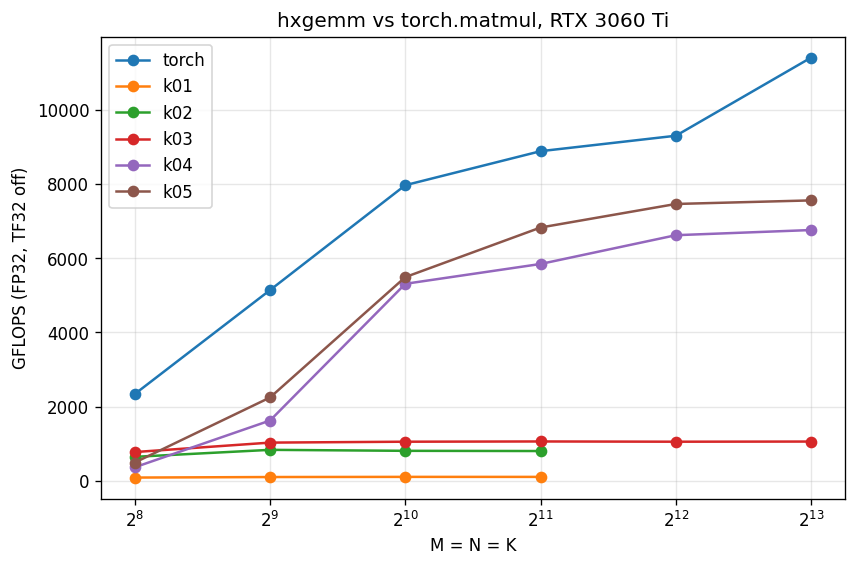

The data file committed next to this chart (first rows):
kernel, M, N, K, median_us, gflops, pct_torch
torch, 256, 256, 256, 14.34, 2341, 100
k01, 256, 256, 256, 370.8, 90.48, 3.866
k02, 256, 256, 256, 51.7, 649.1, 27.73
k03, 256, 256, 256, 43.15, 777.6, 33.22
k04, 256, 256, 256, 91.23, 367.8, 15.71
k05, 256, 256, 256, 67.74, 495.3, 21.16
torch, 512, 512, 512, 52.22, 5140, 100
k01, 512, 512, 512, 2561, 104.8, 2.039
k02, 512, 512, 512, 320.7, 837.1, 16.29
k03, 512, 512, 512, 260.1, 1032, 20.08
k04, 512, 512, 512, 165, 1627, 31.66
k05, 512, 512, 512, 119.4, 2247, 43.72
torch, 1024, 1024, 1024, 269.6, 7965, 100
k01, 1024, 1024, 1024, 19690, 109.1, 1.369
k02, 1024, 1024, 1024, 2649, 810.8, 10.18
k03, 1024, 1024, 1024, 2033, 1056, 13.26
k04, 1024, 1024, 1024, 404.5, 5309, 66.65
k05, 1024, 1024, 1024, 391.2, 5490, 68.92
torch, 2048, 2048, 2048, 1934, 8882, 100
k01, 2048, 2048, 2048, 158245, 108.6, 1.222
k02, 2048, 2048, 2048, 21342, 805, 9.064
k03, 2048, 2048, 2048, 16163, 1063, 11.97
k04, 2048, 2048, 2048, 2940, 5844, 65.8
k05, 2048, 2048, 2048, 2517, 6826, 76.85
torch, 4096, 4096, 4096, 14782, 9297, 100
k03, 4096, 4096, 4096, 130100, 1056, 11.36
k04, 4096, 4096, 4096, 20766, 6619, 71.19
k05, 4096, 4096, 4096, 18424, 7460, 80.23
torch, 8192, 8192, 8192, 96424, 11403, 100
k03, 8192, 8192, 8192, 1036746, 1061, 9.301
k04, 8192, 8192, 8192, 162701, 6758, 59.27
k05, 8192, 8192, 8192, 145517, 7556, 66.26
torch, 1000, 1000, 1000, 258, 7750, 100
k01, 1000, 1000, 1000, 6968, 287, 3.703
k02, 1000, 1000, 1000, 2556, 782.5, 10.1
k03, 1000, 1000, 1000, 2025, 987.9, 12.75
k04, 1000, 1000, 1000, 389.1, 5140, 66.32
k05, 1000, 1000, 1000, 384, 5208, 67.2
torch, 2047, 2047, 2047, 1936, 8859, 100
k01, 2047, 2047, 2047, 46847, 366.2, 4.133
k02, 2047, 2047, 2047, 21303, 805.3, 9.090
k03, 2047, 2047, 2047, 16264, 1055, 11.91
k04, 2047, 2047, 2047, 3122, 5495, 62.02
k05, 2047, 2047, 2047, 3491, 4914, 55.47
torch, 4095, 4095, 4095, 14786, 9289, 100
k03, 4095, 4095, 4095, 130878, 1049, 11.3
k04, 4095, 4095, 4095, 22575, 6084, 65.5
k05, 4095, 4095, 4095, 26376, 5207, 56.06
torch, 16, 4096, 4096, 191.5, 2804, 100
k03, 16, 4096, 4096, 1192, 450.4, 16.07
k04, 16, 4096, 4096, 1111, 483.2, 17.23
k05, 16, 4096, 4096, 791.4, 678.3, 24.2
torch, 128, 4096, 4096, 496.6, 8648, 100
k03, 128, 4096, 4096, 4187, 1026, 11.86
k04, 128, 4096, 4096, 1243, 3455, 39.95
k05, 128, 4096, 4096, 844.8, 5084, 58.79
torch, 2048, 4096, 4096, 7293, 9423, 100
k03, 2048, 4096, 4096, 64603, 1064, 11.29
k04, 2048, 4096, 4096, 10510, 6538, 69.39
k05, 2048, 4096, 4096, 9585, 7170, 76.09
